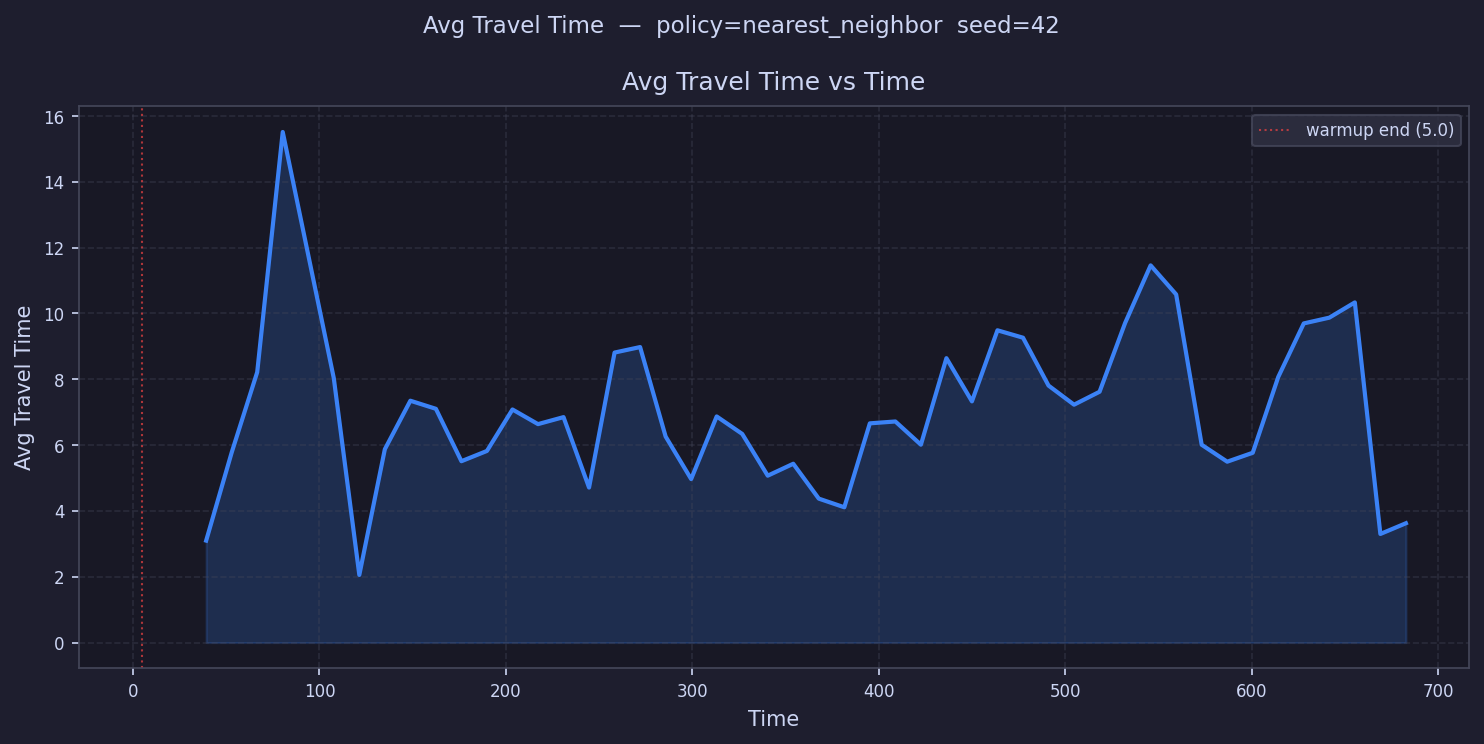

Source data for this figure (header and first rows):
time, avg_travel_time
11.85, 
25.54, 
39.23, 3.098
52.92, 5.776
66.62, 8.218
80.31, 15.52
94, 
107.7, 8.035
121.4, 2.055
135.1, 5.874
148.8, 7.349
162.5, 7.103
176.2, 5.511
189.9, 5.823
203.5, 7.082
217.2, 6.638
230.9, 6.851
244.6, 4.71
258.3, 8.812
272, 8.98
285.7, 6.261
299.4, 4.968
313.1, 6.871
326.8, 6.34
340.5, 5.071
354.2, 5.433
367.9, 4.374
381.6, 4.111
395.2, 6.661
408.9, 6.718
422.6, 6.012
436.3, 8.642
450, 7.33
463.7, 9.489
477.4, 9.264
491.1, 7.809
504.8, 7.228
518.5, 7.622
532.2, 9.71
545.9, 11.46
559.6, 10.58
573.2, 6.011
586.9, 5.496
600.6, 5.767
614.3, 8.071
628, 9.698
641.7, 9.873
655.4, 10.34
669.1, 3.3
682.8, 3.626
